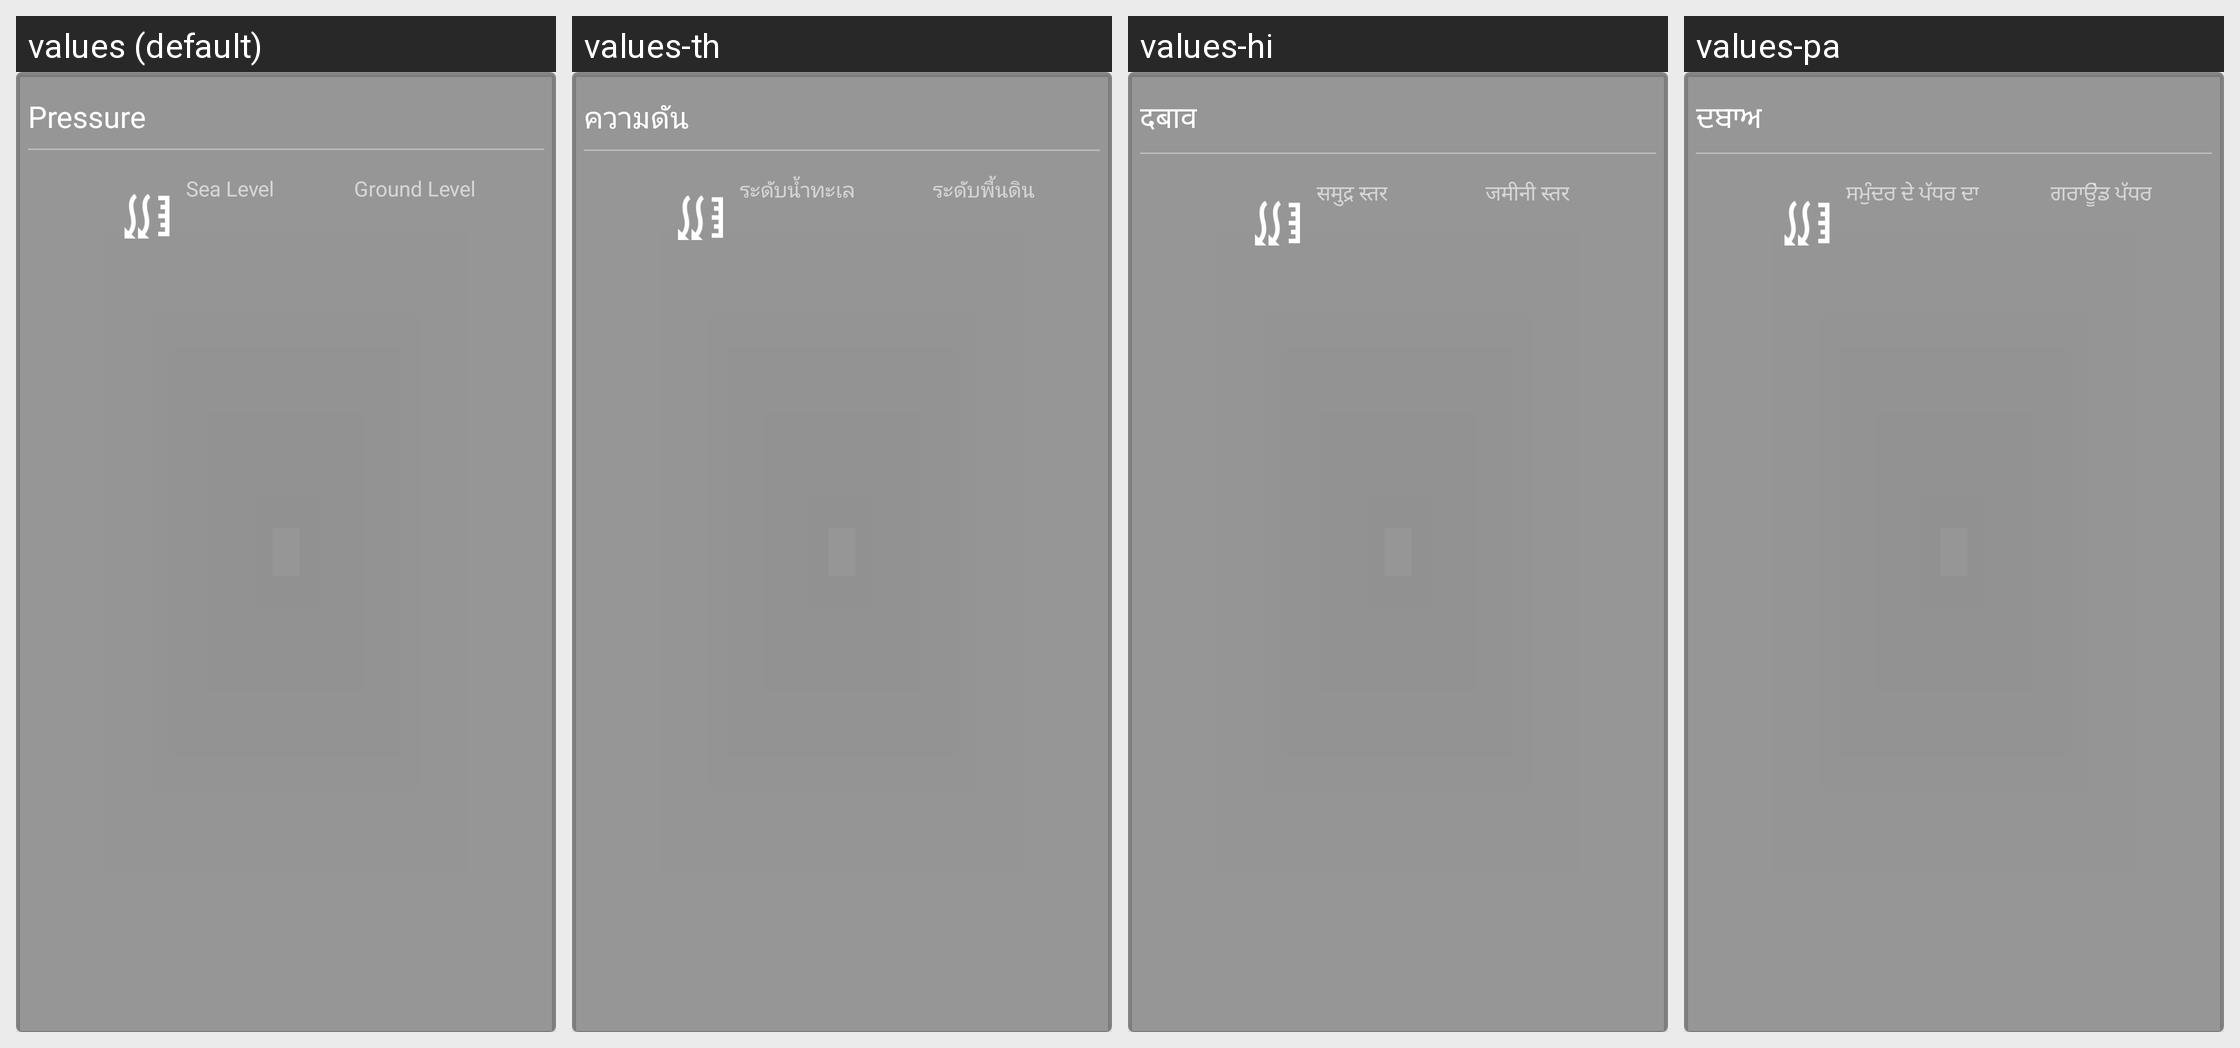

The Android screen above is rendered under several locales of the same app. Produce the string resources it draws, with the default and per-locale values.
Android screen res/layout/card_pressure.xml rendered under 4 locales, left to right: values (default), values-th, values-hi, values-pa. Device: Nexus 5 (rendered at 1080×1920; each locale shown at half size, 540×960, under a caption strip naming it); theme AppTheme.
Other locales in the repository, not shown: values-ar, values-az, values-bn, values-cs, values-de, values-en, values-es, values-fa, values-fr, values-ha, values-it, values-ja, values-jv, values-kk, values-ko, values-mr, values-ms, values-ne, values-nl, values-phi, values-ps, values-pt, values-ro, values-ru, values-sd, values-sq, values-sv, values-ta, values-te, values-tr, values-uk, values-ur, values-vi, values-zh.
Strings drawn on this screen, with the default value and each locale's value (text and hints the layout hard-codes, and strings that could not be matched under every locale, appear in the picture but are not listed):

pressureTitle
  values: Pressure
  values-th: ความดัน
  values-hi: दबाव
  values-pa: ਦਬਾਅ

seaLvlLabel
  values: Sea Level
  values-th: ระดับน้ำทะเล
  values-hi: समुद्र स्तर
  values-pa: ਸਮੁੰਦਰ ਦੇ ਪੱਧਰ ਦਾ

grndLvlLabel
  values: Ground Level
  values-th: ระดับพื้นดิน
  values-hi: जमीनी स्तर
  values-pa: ਗਰਾਊਂਡ ਪੱਧਰ
